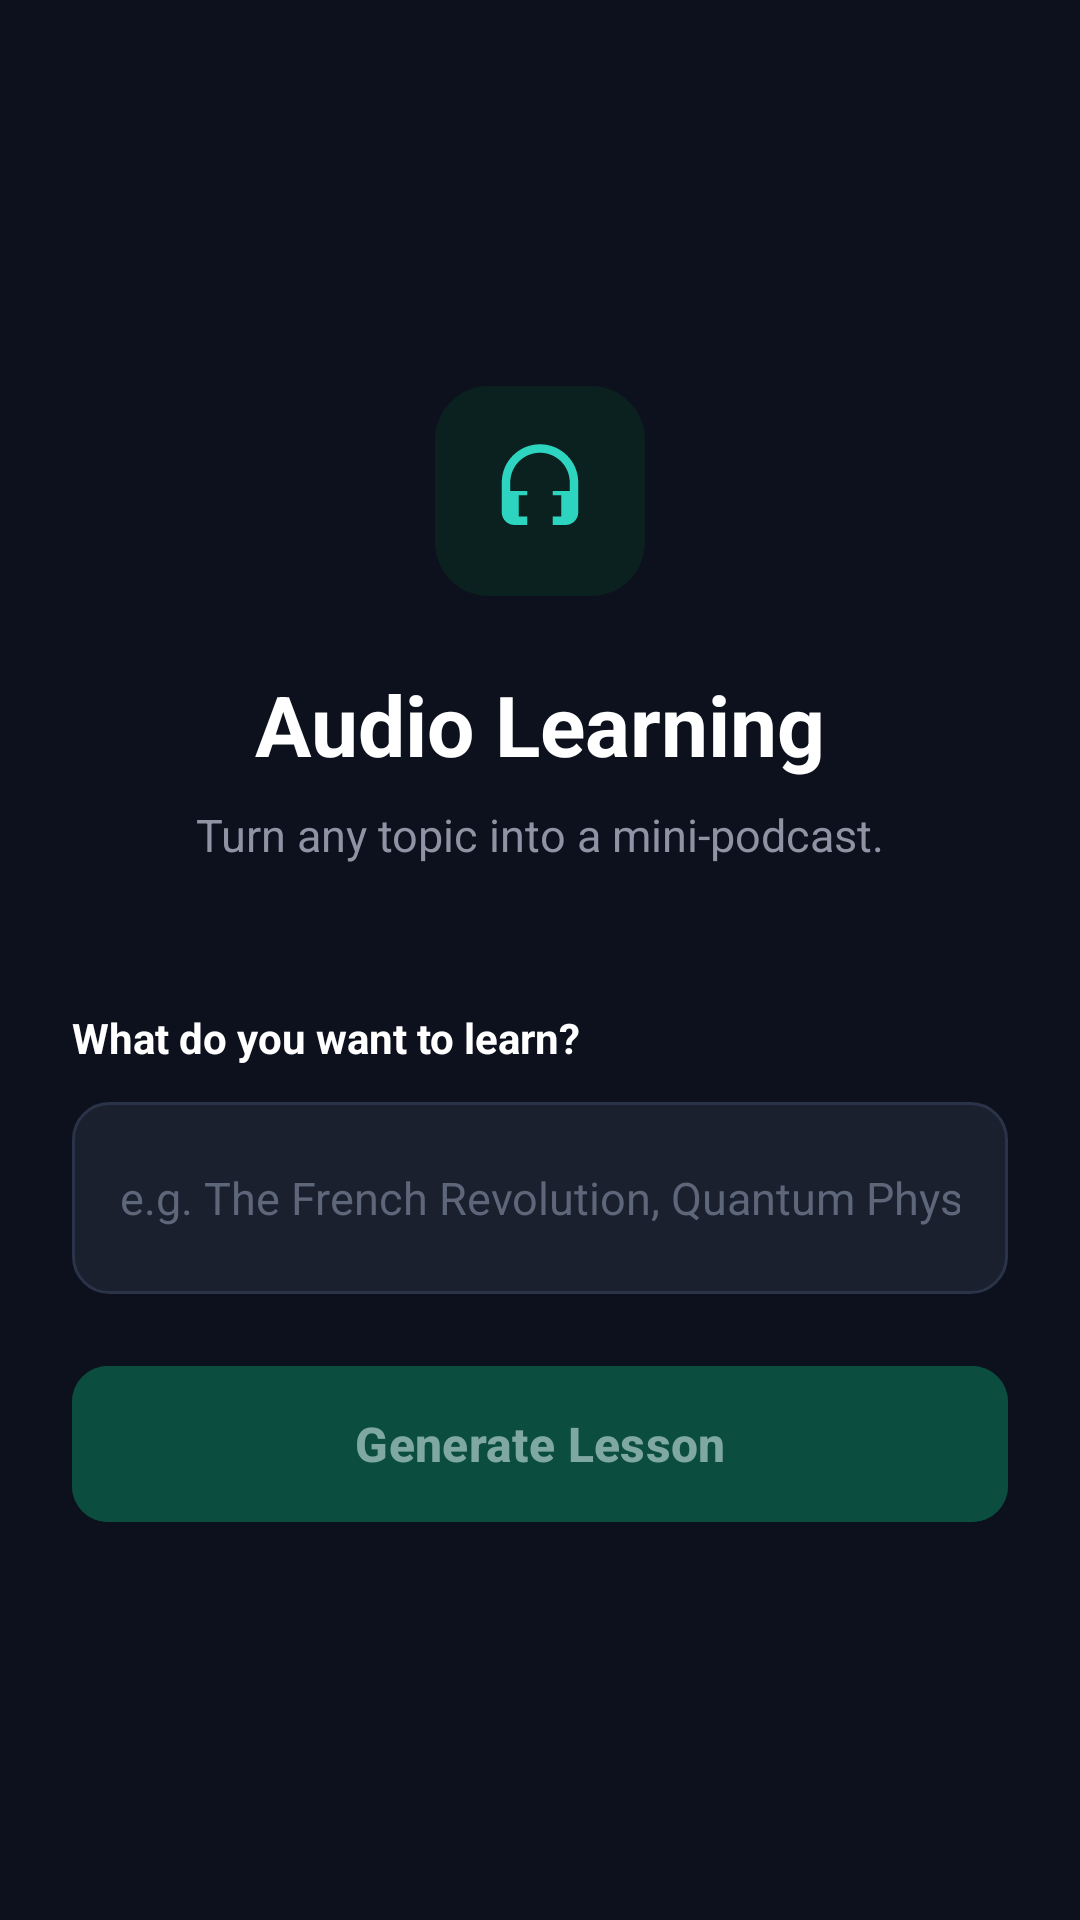

This screen was rendered from an Android layout file. Write that file and the resources it references.
<!-- AndroidManifest.xml: application theme Theme.PrepSprintProject -->
<!-- res/layout/fragment_audio_learning.xml -->
<?xml version="1.0" encoding="utf-8"?>
<androidx.constraintlayout.widget.ConstraintLayout
    xmlns:android="http://schemas.android.com/apk/res/android"
    xmlns:app="http://schemas.android.com/apk/res-auto"
    xmlns:tools="http://schemas.android.com/tools"
    android:layout_width="match_parent"
    android:layout_height="match_parent"
    android:background="@color/bg_dark"
    android:padding="24dp">

    <androidx.constraintlayout.widget.ConstraintLayout
        android:id="@+id/learningContentContainer"
        android:layout_width="match_parent"
        android:layout_height="wrap_content"
        app:layout_constraintTop_toTopOf="parent"
        app:layout_constraintBottom_toBottomOf="parent"
        app:layout_constraintStart_toStartOf="parent"
        app:layout_constraintEnd_toEndOf="parent"
        app:layout_constraintVertical_bias="0.5">

        <ImageView
            android:id="@+id/iconBox"
            android:layout_width="70dp"
            android:layout_height="70dp"
            android:background="@drawable/shape_icon_container"
            android:padding="18dp"
            android:src="@drawable/ic_headphones"
            app:layout_constraintEnd_toEndOf="parent"
            app:layout_constraintStart_toStartOf="parent"
            app:layout_constraintTop_toTopOf="parent"
            app:tint="@color/icon_green_tint" />

        <TextView
            android:id="@+id/mainTitle"
            android:layout_width="wrap_content"
            android:layout_height="wrap_content"
            android:layout_marginTop="24dp"
            android:text="Audio Learning"
            android:textColor="#FFFFFF"
            android:textSize="28sp"
            android:textStyle="bold"
            app:layout_constraintEnd_toEndOf="parent"
            app:layout_constraintStart_toStartOf="parent"
            app:layout_constraintTop_toBottomOf="@id/iconBox" />

        <TextView
            android:id="@+id/subTitle"
            android:layout_width="wrap_content"
            android:layout_height="wrap_content"
            android:layout_marginTop="8dp"
            android:text="Turn any topic into a mini-podcast."
            android:textColor="@color/text_secondary"
            android:textSize="15sp"
            app:layout_constraintEnd_toEndOf="parent"
            app:layout_constraintStart_toStartOf="parent"
            app:layout_constraintTop_toBottomOf="@id/mainTitle" />

        <TextView
            android:id="@+id/label"
            android:layout_width="wrap_content"
            android:layout_height="wrap_content"
            android:layout_marginTop="48dp"
            android:text="What do you want to learn?"
            android:textColor="#FFFFFF"
            android:textSize="14sp"
            android:textStyle="bold"
            app:layout_constraintStart_toStartOf="parent"
            app:layout_constraintTop_toBottomOf="@id/subTitle" />

        <EditText
            android:id="@+id/inputField"
            android:layout_width="match_parent"
            android:layout_height="64dp"
            android:layout_marginTop="12dp"
            android:background="@drawable/shape_input"
            android:hint="e.g. The French Revolution, Quantum Physics"
            android:paddingHorizontal="16dp"
            android:textColor="#FFFFFF"
            android:textColorHint="#5E6679"
            android:textSize="15sp"
            android:inputType="text"
            app:layout_constraintTop_toBottomOf="@id/label" />

        <com.google.android.material.button.MaterialButton
            android:id="@+id/generateButton"
            android:layout_width="match_parent"
            android:layout_height="60dp"
            android:layout_marginTop="20dp"
            android:backgroundTint="@color/button_green"
            android:text="Generate Lesson"
            android:textAllCaps="false"
            android:textColor="@color/button_text"
            android:textSize="16sp"
            android:textStyle="bold"
            app:cornerRadius="12dp"
            app:layout_constraintTop_toBottomOf="@id/inputField" />

    </androidx.constraintlayout.widget.ConstraintLayout>

</androidx.constraintlayout.widget.ConstraintLayout>
<!-- resources referenced by this layout -->
<resources>
  <color name="bg_dark">#0D111D</color>
  <color name="button_green">#0B4D3E</color>
  <color name="button_text">#7FA8A0</color>
  <color name="icon_green_tint">#2DD4BF</color>
  <color name="text_secondary">#8E94A4</color>
  <!-- drawable ic_headphones (drawable) -->
  <vector xmlns:android="http://schemas.android.com/apk/res/android"
      android:width="24dp"
      android:height="24dp"
      android:viewportWidth="24"
      android:viewportHeight="24">
      <path
          android:fillColor="#000000"
          android:pathData="M12,1c-4.97,0 -9,4.03 -9,9v7c0,1.66 1.34,3 3,3h3v-8H5v-2c0,-3.87 3.13,-7 7,-7s7,3.13 7,7v2h-4v8h3c1.66,0 3,-1.34 3,-3v-7c0,-4.97 -4.03,-9 -9,-9zM7,13h2v5H7V13zM15,18v-5h2v5H15z" />
  </vector>
  <!-- drawable shape_icon_container (drawable) -->
  <shape xmlns:android="http://schemas.android.com/apk/res/android">
      <solid android:color="@color/icon_green_bg" />
      <corners android:radius="18dp" />
  </shape>
  <!-- drawable shape_input (drawable) -->
  <shape xmlns:android="http://schemas.android.com/apk/res/android">
      <solid android:color="@color/input_bg" />
      <corners android:radius="12dp" />
      <stroke android:width="1dp" android:color="@color/input_stroke" />
  </shape>
  <style name="Theme.PrepSprintProject" parent="Theme.Material3.DayNight.NoActionBar">
  
          
          <item name="colorPrimary">#6C63FF</item>
          <item name="colorSecondary">#B8B5FF</item>
          <item name="colorOnPrimary">@android:color/white</item>
  
          
          <item name="android:statusBarColor">#161626</item>
          <item name="android:windowLightStatusBar" tools:targetApi="m">false</item>
  
          <item name="android:navigationBarColor">@android:color/transparent</item>
          <item name="android:windowLightNavigationBar" tools:targetApi="27">false</item>
  
      </style>
  <color name="icon_green_bg">#0B211F</color>
  <color name="input_bg">#1A202E</color>
  <color name="input_stroke">#2A3347</color>
</resources>
